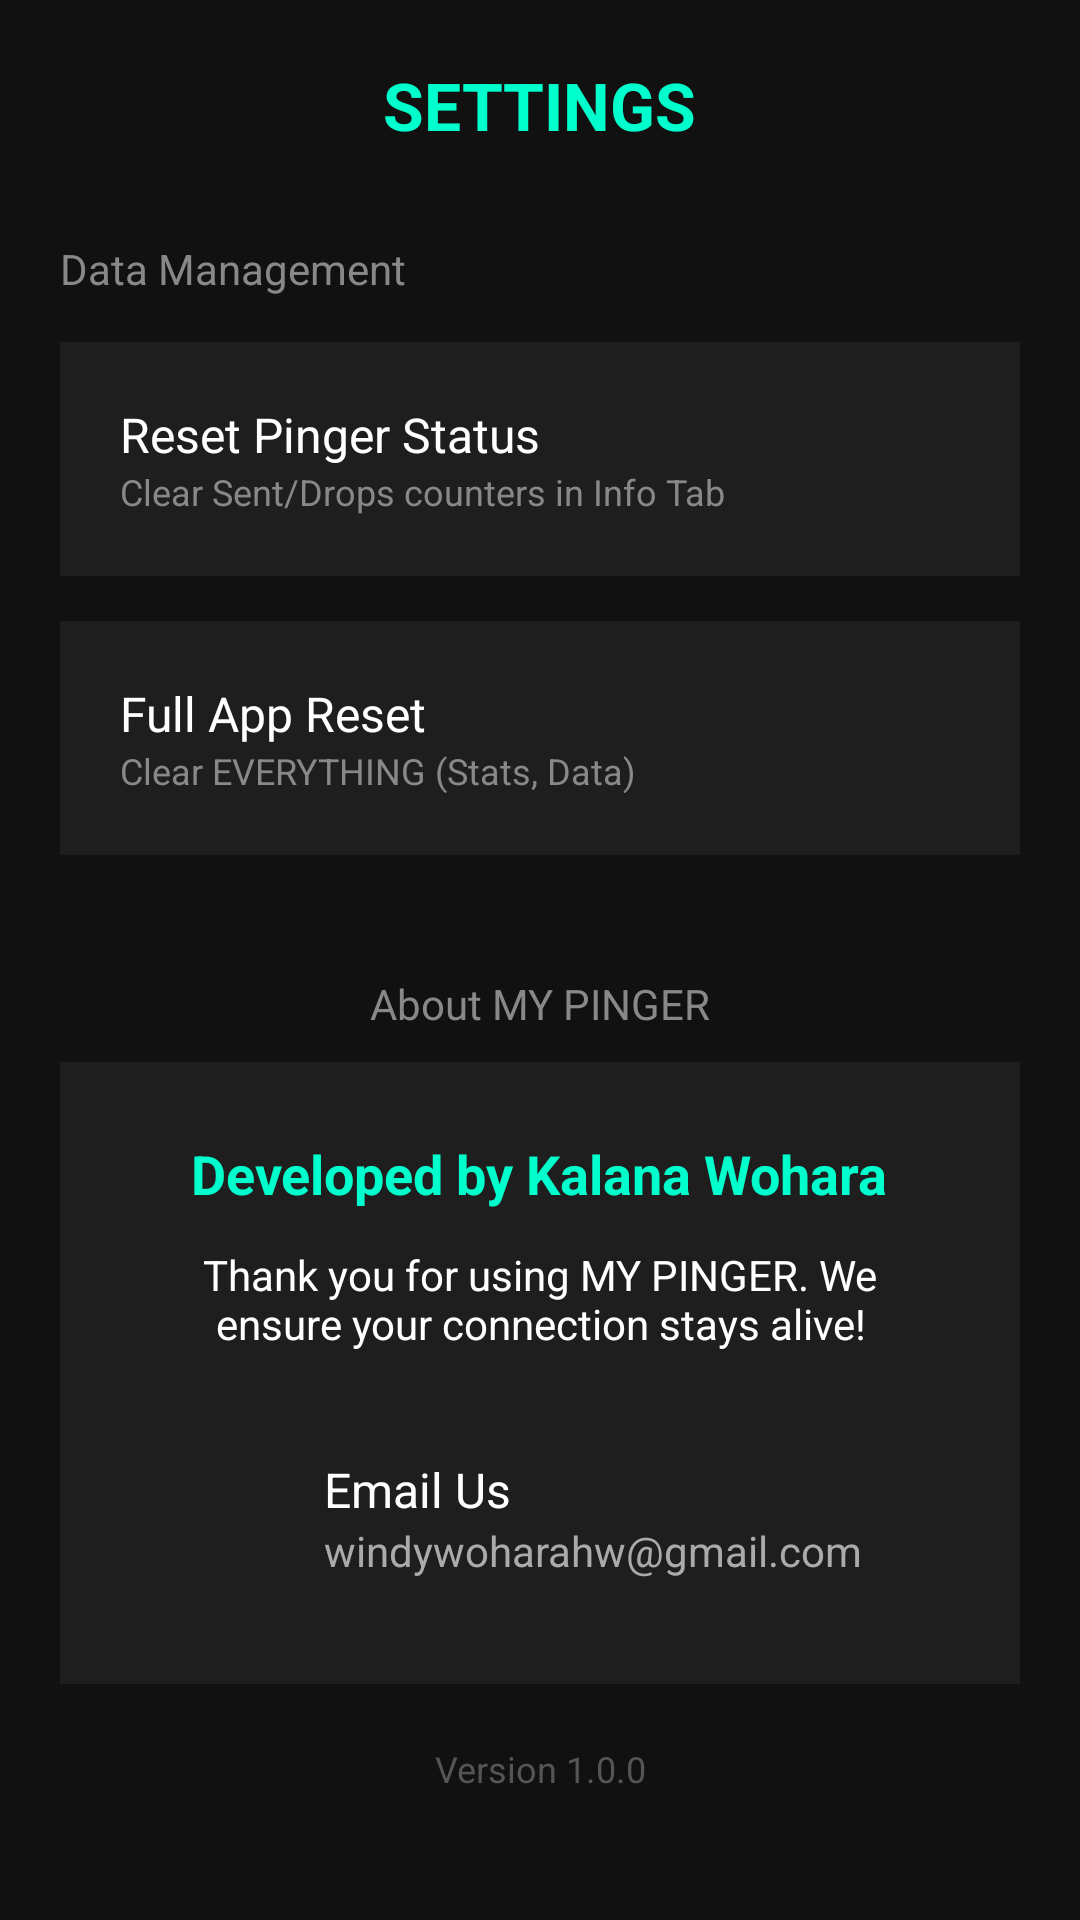

Android layout source for this screen:
<!-- AndroidManifest.xml: application theme Theme.Netkepper -->
<!-- res/layout/activity_settings.xml -->
<?xml version="1.0" encoding="utf-8"?>
<LinearLayout xmlns:android="http://schemas.android.com/apk/res/android"
    android:layout_width="match_parent"
    android:layout_height="match_parent"
    android:orientation="vertical"
    android:background="#111111"
    android:padding="20dp">

    <RelativeLayout
        android:layout_width="match_parent"
        android:layout_height="wrap_content"
        android:layout_marginBottom="30dp">

        <ImageView
            android:id="@+id/btnBack"
            android:layout_width="30dp"
            android:layout_height="30dp"
            android:src="@drawable/ic_back"
            android:tint="#00FFCC" />

        <TextView
            android:layout_width="wrap_content"
            android:layout_height="wrap_content"
            android:layout_centerInParent="true"
            android:text="SETTINGS"
            android:textColor="#00FFCC"
            android:textSize="22sp"
            android:textStyle="bold" />
    </RelativeLayout>

    <TextView
        android:layout_width="wrap_content"
        android:layout_height="wrap_content"
        android:text="Data Management"
        android:textColor="#888888"
        android:textSize="14sp"
        android:layout_marginBottom="15dp"/>

    <LinearLayout
        android:id="@+id/btnResetPinger"
        android:layout_width="match_parent"
        android:layout_height="wrap_content"
        android:background="#1E1E1E"
        android:orientation="vertical"
        android:padding="20dp"
        android:layout_marginBottom="15dp"
        android:clickable="true"
        android:focusable="true">

        <TextView
            android:layout_width="wrap_content"
            android:layout_height="wrap_content"
            android:text="Reset Pinger Status"
            android:textColor="#FFFFFF"
            android:textSize="16sp" />

        <TextView
            android:layout_width="wrap_content"
            android:layout_height="wrap_content"
            android:text="Clear Sent/Drops counters in Info Tab"
            android:textColor="#888888"
            android:textSize="12sp" />
    </LinearLayout>

    <LinearLayout
        android:id="@+id/btnFullReset"
        android:layout_width="match_parent"
        android:layout_height="wrap_content"
        android:background="#1E1E1E"
        android:orientation="vertical"
        android:padding="20dp"
        android:layout_marginBottom="30dp"
        android:clickable="true"
        android:focusable="true">

        <TextView
            android:layout_width="wrap_content"
            android:layout_height="wrap_content"
            android:text="Full App Reset"
            android:textColor="#FFFFFF"
            android:textSize="16sp" />

        <TextView
            android:layout_width="wrap_content"
            android:layout_height="wrap_content"
            android:text="Clear EVERYTHING (Stats, Data)"
            android:textColor="#888888"
            android:textSize="12sp" />
    </LinearLayout>

    <TextView
        android:layout_width="match_parent"
        android:layout_height="wrap_content"
        android:text="About MY PINGER"
        android:textColor="#888888"
        android:textSize="14sp"
        android:gravity="center"
        android:layout_marginTop="10dp"
        android:layout_marginBottom="10dp"/>

    <LinearLayout
        android:layout_width="match_parent"
        android:layout_height="wrap_content"
        android:background="#1E1E1E"
        android:orientation="vertical"
        android:padding="25dp"
        android:gravity="center">

        <TextView
            android:layout_width="wrap_content"
            android:layout_height="wrap_content"
            android:text="Developed by Kalana Wohara"
            android:textColor="#00FFCC"
            android:textSize="18sp"
            android:textStyle="bold"
            android:layout_marginBottom="12dp"/>

        <TextView
            android:layout_width="match_parent"
            android:layout_height="wrap_content"
            android:text="Thank you for using MY PINGER. We ensure your connection stays alive!"
            android:textColor="#FFFFFF"
            android:textSize="14sp"
            android:textAlignment="center"
            android:layout_marginBottom="25dp"/>

        <LinearLayout
            android:id="@+id/btnEmailUs"
            android:layout_width="wrap_content"
            android:layout_height="wrap_content"
            android:orientation="horizontal"
            android:gravity="center_vertical"
            android:padding="10dp"
            android:clickable="true"
            android:focusable="true">

            <ImageView
                android:layout_width="24dp"
                android:layout_height="24dp"
                android:src="@drawable/ic_email"
                android:tint="#00FFCC"
                android:layout_marginEnd="12dp"/>

            <LinearLayout
                android:layout_width="wrap_content"
                android:layout_height="wrap_content"
                android:orientation="vertical">

                <TextView
                    android:layout_width="wrap_content"
                    android:layout_height="wrap_content"
                    android:text="Email Us"
                    android:textColor="#FFFFFF"
                    android:textSize="16sp"/>

                <TextView
                    android:layout_width="wrap_content"
                    android:layout_height="wrap_content"
                    android:text="windywoharahw@gmail.com"
                    android:textColor="#AAAAAA"
                    android:textSize="14sp"/>
            </LinearLayout>
        </LinearLayout>
    </LinearLayout>

    <TextView
        android:layout_width="match_parent"
        android:layout_height="wrap_content"
        android:text="Version 1.0.0"
        android:textColor="#555555"
        android:textSize="12sp"
        android:gravity="center"
        android:layout_marginTop="20dp"/>

</LinearLayout>
<!-- resources referenced by this layout -->
<resources>
  <style name="Theme.Netkepper" parent="Base.Theme.Netkepper" />
  <style name="Base.Theme.Netkepper" parent="Theme.Material3.DayNight.NoActionBar">
          
          
      </style>
</resources>
